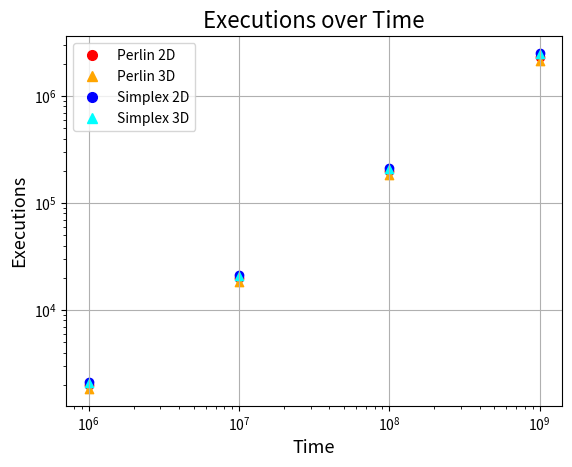

Generate this figure with matplotlib:
import matplotlib.pyplot as plt
import matplotlib as mpl
import numpy as np


def import_data():
    return

raw_data = [[[[1924, 1000300], [1759, 1000600], [2019, 1000400], [1931, 1000400], [1913, 1000200], [2026, 1000400], [1679, 1000400], [1956, 1000300], [2027, 1000300], [2022, 1000600], [1967, 1000400], [2026, 1000600], [2025, 1000600], [2024, 1000600], [2025, 1000400], [2029, 1000500], [1964, 1001800], [1968, 1000600], [2003, 1000500], [2025, 1000300], [2012, 1000500], [2023, 1000500], [1931, 1000300], [2017, 1000300], [2026, 1000600], [1980, 1000500], [1965, 1000600], [1971, 1000300], [1991, 1000400], [2009, 1000200], [2014, 1000600], [1941, 1000200], [2007, 1000400], [2011, 1000400], [2023, 1000600], [2011, 1000400], [1972, 1000200], [1997, 1000200], [2016, 1000200], [2013, 1000200], [2018, 1000200], [2009, 1000500], [2021, 1000300], [2027, 1000300], [2027, 1000200], [2012, 1000400], [2022, 1000500], [2021, 1000400], [1947, 1000200], [1960, 1000500], [2025, 1000200], [2022, 1000300], [1633, 1000700], [2024, 1000300], [1930, 1000200], [2029, 1000200], [2026, 1000400], [2018, 1000600], [2022, 1000200], [1898, 1000500], [1911, 1000300], [1853, 1000600], [2022, 1000500], [1554, 1019600], [2068, 1000500], [2070, 1000400], [1869, 1000300], [2053, 1000600], [2073, 1000600], [1923, 1000700], [1886, 1000300], [1941, 1000500], [2070, 1000400], [2072, 1000200], [2070, 1000300]], [[19650, 10000300], [20229, 10000500], [20217, 10000300], [19621, 10000200], [19425, 10000500], [19114, 10000400], [19659, 10000500], [19746, 10000600], [19354, 10000400], [19908, 10000600], [20242, 10000400], [19311, 10000200], [20079, 10008600], [18912, 10000400], [18994, 10000500], [19910, 10000500], [18800, 10000400], [19365, 10000500], [20075, 10000200], [20104, 10000400], [20310, 10000600], [19768, 10000600], [19448, 10000300], [19724, 10000300], [19520, 10000500], [19916, 10000400], [19921, 10000500], [19738, 10000200], [19699, 10000400], [19879, 10000400], [20019, 10000400], [18690, 10000600], [19772, 10000200], [19078, 10000200], [19242, 10000300], [20027, 10000300], [19681, 10000600], [20109, 10000500], [18142, 10000300], [19547, 10000500], [19728, 10004300], [20216, 10000400], [20236, 10000300], [19896, 10000400], [20311, 10000500], [20020, 10000300], [20122, 10000200], [20047, 10000700], [20215, 10000200], [19623, 10000500], [20306, 10000300], [20248, 10000600], [20296, 10000400], [20307, 10000500], [19639, 10000200], [19928, 10000300], [19539, 10000300], [20070, 10000500], [20135, 10000200], [19827, 10000500], [20223, 10000300], [19914, 10000400], [20311, 10000400], [18624, 10000400], [20675, 10000200], [20687, 10000300], [19869, 10000500], [20594, 10000400], [20113, 10000200], [20625, 10000500], [19869, 10000200], [20169, 10000200], [20661, 10000500], [20311, 10000200], [20691, 10000500]], [[196618, 100000400], [199656, 100000300], [202362, 100000600], [197542, 100000400], [184743, 100000300], [195220, 100000300], [190384, 100000600], [196777, 100000300], [196302, 100000200], [198183, 100015900], [199021, 100000300], [201353, 100000300], [198795, 100000200], [196756, 100000400], [197073, 100000400], [198342, 100000600], [194217, 100000400], [192199, 100000500], [183919, 100000400], [199858, 100000500], [198273, 100000400], [197061, 100000500], [196572, 100000400], [198289, 100000500], [199499, 100000200], [196721, 100000400], [195952, 100000300], [194894, 100000600], [195702, 100000400], [193456, 100000400], [196853, 100000600], [188493, 100000400], [195953, 100000600], [197401, 100000500], [192253, 100000600], [198694, 100000500], [198307, 100000400], [198788, 100000300], [199357, 100000300], [195648, 100000500], [196876, 100000200], [198394, 100000600], [199111, 100000200], [200008, 100000200], [199361, 100000500], [193644, 100000300], [198168, 100000400], [196822, 100000600], [198670, 100000400], [198931, 100000700], [199706, 100000300], [199894, 100000600], [198648, 100000300], [200126, 100000600], [197710, 100000600], [199364, 100000300], [199551, 100000600], [197300, 100000500], [200006, 100000500], [191880, 100000600], [195509, 100000600], [199399, 100000500], [199382, 100000300], [203353, 100000100], [203404, 100000400], [203251, 100000200], [200293, 100000400], [205426, 100000700], [204792, 100000600], [202896, 100000400], [205307, 100000300], [203546, 100000400], [205808, 100000500], [202931, 100000300], [204719, 100000200]], [[2304846, 1000000500], [2307504, 1000015800], [2378643, 1000000300], [2276534, 1000000600], [2414667, 1000000300], [2333195, 1000000300], [2276059, 1000000300], [2277101, 1000000600], [2275222, 1000000200], [2273580, 1000000300], [2279205, 1000000600], [2305548, 1000000400], [2268536, 1000000300], [2246146, 1000000600], [2297663, 1000000400], [2284624, 1000000300], [2282202, 1000000300], [2305321, 1000000300], [2327717, 1000000500], [2327185, 1000000600], [2290150, 1000000400], [2322490, 1000000200], [2327572, 1000000400], [2331514, 1000000600], [2330187, 1000000100], [2325801, 1000000300], [2329302, 1000000200], [2306455, 1000000500], [2326122, 1000000500], [2313951, 1000000500], [2292257, 1000000400], [2307016, 1000000600], [2273121, 1000000600], [2287605, 1000000500], [2296128, 1000000400], [2287770, 1000000200], [2294746, 1000000300], [2331363, 1000000400], [2306449, 1000000500], [2329661, 1000000400], [2317224, 1000000500], [2288924, 1000000200], [2285167, 1000000300], [2297548, 1000000200], [2290792, 1000000500], [2330879, 1000000400], [2325697, 1000000400], [2332632, 1000000400], [2307394, 1000000400], [2300095, 1000000400], [2297975, 1000000300], [2298249, 1000000300], [2299667, 1000000500], [2295605, 1000000500], [2296803, 1000000400], [2287747, 1000000300], [2299010, 1000000500], [2297205, 1000000400], [2297658, 1000000500], [2310630, 1000000200], [2332192, 1000000200], [2294720, 1000000500], [2290648, 1000000400], [2304631, 1000000200], [2316388, 1000000200], [2321827, 1000000400], [2315694, 1000000200], [2298142, 1000000500], [2322966, 1000000300], [2328756, 1000000100], [2318110, 1000000500], [2293837, 1000000300], [2326641, 1000000400], [2325345, 1000000200], [2304922, 1000000300], [2327571, 1000000400], [2329186, 1000000300], [2320237, 1000000200], [2320491, 1000000200], [2317455, 1000000600], [2323014, 1000000300], [2322971, 1000000300], [2323299, 1000000600], [2332828, 1000000200], [2328744, 1000000500], [2323766, 1000000400], [2328634, 1000000400], [2323921, 1000000200], [2327356, 1000000200], [2327001, 1000000500], [2323662, 1000000400], [2315431, 1000000300], [2328420, 1000000300], [2321075, 1000000200], [2324648, 1000000500], [2321992, 1000000300], [2320557, 1000000200], [2325910, 1000000600], [2329060, 1000000200], [2334157, 1000000400], [2324101, 1000000600], [2331676, 1000000300], [2327282, 1000000400], [2325199, 1000008200], [2333962, 1000000500], [2335811, 1000000500], [2331497, 1000000400], [2329885, 1000000500], [2329510, 1000000300], [2335976, 1000000500], [2330021, 1000000600], [2331443, 1000000200], [2322882, 1000000500], [2334415, 1000000200], [2330439, 1000000400], [2328608, 1000000400], [2331608, 1000000300], [2329778, 1000000400], [2337649, 1000000500], [2288804, 1000005400], [2315565, 1000000600], [2264719, 1000000500], [2308926, 1000000300], [2324994, 1000000200], [2375661, 1000000400], [2398063, 1000000200], [2308977, 1000000500], [2397600, 1000000700], [2379830, 1000000600], [2386329, 1000000300], [2395345, 1000000600], [2368356, 1000000500], [2373396, 1000000200], [2402199, 1000000400], [2389317, 1000000600], [2393263, 1000000200], [2402355, 1000000700], [2405378, 1000000500], [2412524, 1000000600], [2410849, 1000000500], [2383160, 1000000300], [2389577, 1000000300], [2409010, 1000000300], [2399889, 1000000200], [2405760, 1000000400], [2413601, 1000000200], [2415830, 1000000500], [2419925, 1000000300], [2418297, 1000000300], [2417073, 1000000300]]], [[[1846, 1000400], [1869, 1000500], [1865, 1000300], [1861, 1000400], [1863, 1000600], [1861, 1000600], [1754, 1000600], [1865, 1000300], [1856, 1000300], [1895, 1000600], [1505, 1000600], [1849, 1000500], [1898, 1000300], [1903, 1000300], [1864, 1000500], [1807, 1000200], [1861, 1000500], [1862, 1000600], [1864, 1000500], [1870, 1000600], [1897, 1000200], [1855, 1000600], [1867, 1000300], [1867, 1000700], [1866, 1000600], [1772, 1000200], [1819, 1000200], [1898, 1000700], [1860, 1000600], [1760, 1000300], [1866, 1000200], [1856, 1000300], [1860, 1000600], [1857, 1000300], [1850, 1000500], [1721, 1000500], [1896, 1000400], [1857, 1000500], [1857, 1000500], [1858, 1000600], [1736, 1000400], [1622, 1000600], [1855, 1040100], [1859, 1000500], [1726, 1000400], [1778, 1000300], [1853, 1000300], [1858, 1000300], [1783, 1000200], [1721, 1000400], [1819, 1000700], [1644, 1000500], [1859, 1000400], [1396, 1000400], [1858, 1000600], [1772, 1000700], [1862, 1000500], [1818, 1000600], [1860, 1000500], [1824, 1000600], [1851, 1000600], [1863, 1000400], [1869, 1000400], [1856, 1000600], [1861, 1000600], [1784, 1000500], [1862, 1000600], [1614, 1000700], [1857, 1000200], [1856, 1000400], [1899, 1000300], [1862, 1000300], [1859, 1000300], [1852, 1000300], [1712, 1000200]], [[18499, 10000200], [18678, 10000700], [18521, 10000500], [18628, 10000200], [18474, 10000300], [18466, 10000500], [18402, 10000600], [18485, 10000400], [18392, 10000600], [18364, 10000500], [17381, 10000200], [18651, 10000400], [18609, 10000400], [18837, 10000400], [18346, 10000600], [18439, 10000600], [18618, 10000500], [18462, 10000400], [18561, 10000500], [18552, 10000300], [18488, 10000600], [18595, 10000600], [18544, 10000200], [18633, 10000500], [18503, 10000500], [18574, 10000200], [18705, 10000400], [18068, 10000600], [18629, 10000200], [17876, 10000500], [18543, 10000400], [18650, 10000200], [18480, 10000400], [18446, 10000500], [18475, 10000400], [18489, 10000600], [18776, 10000400], [18495, 10000400], [18568, 10000300], [18488, 10000600], [18946, 10000200], [18729, 10000200], [18516, 10000500], [18427, 10000400], [18940, 10000200], [17627, 10000300], [18515, 10000500], [18582, 10000500], [17180, 10000700], [19004, 10000300], [18660, 10000200], [18586, 10000600], [18548, 10000400], [18611, 10000300], [18583, 10000700], [18148, 10010400], [18550, 10000500], [18136, 10000500], [18230, 10000700], [18065, 10000500], [18494, 10000500], [18381, 10000400], [18440, 10000700], [18590, 10000200], [18681, 10000600], [18645, 10000600], [18556, 10000200], [16652, 10000400], [18498, 10000400], [17384, 10000400], [18807, 10000400], [17908, 10000600], [18360, 10000200], [18468, 10000300], [18261, 10000400]], [[185569, 100000300], [185973, 100000300], [185518, 100000500], [184529, 100000400], [185127, 100000400], [184792, 100000300], [185461, 100000700], [184784, 100000400], [185156, 100000300], [184794, 100000700], [181601, 100000700], [185097, 100000500], [186599, 100000300], [185390, 100000700], [183885, 100000200], [185242, 100000400], [185491, 100000400], [185034, 100000600], [184475, 100000600], [185372, 100000700], [184310, 100000700], [184957, 100000500], [185701, 100000200], [184987, 100000700], [185384, 100001300], [185160, 100000300], [185434, 100000400], [185042, 100000700], [185243, 100000600], [183342, 100000700], [186074, 100000700], [184965, 100000500], [185063, 100000600], [184407, 100000300], [184675, 100000700], [185068, 100000500], [184359, 100000500], [185132, 100000700], [186165, 100000400], [185151, 100000500], [186867, 100000600], [184654, 100000700], [184652, 100000500], [184716, 100000600], [185421, 100000600], [184614, 100000200], [184677, 100000700], [184343, 100000600], [183103, 100000500], [187556, 100001700], [186234, 100000700], [186733, 100000700], [185929, 100000400], [185713, 100000700], [186838, 100000200], [185313, 100000600], [185252, 100000500], [182087, 100000600], [184820, 100000200], [183043, 100000600], [185550, 100000400], [182476, 100000600], [185579, 100000500], [185463, 100000600], [185786, 100000400], [185630, 100000700], [185908, 100000300], [182496, 100000700], [184428, 100000400], [171951, 100000400], [185108, 100000500], [184128, 100000400], [177099, 100000600], [182990, 100000500], [185808, 100000200]], [[2130717, 1000001800], [2126006, 1000000500], [2140917, 1000000300], [2133392, 1000000200], [2133451, 1000000400], [2135669, 1000000400], [2129058, 1000000400], [2135917, 1000000500], [2136103, 1000000500], [2139138, 1000000500], [2128843, 1000000400], [2138289, 1000001200], [2137596, 1000000300], [2120708, 1000000200], [2115553, 1000000300], [2111973, 1000000200], [2127241, 1000000300], [2124122, 1000000200], [2114518, 1000000400], [2117207, 1000000300], [2125883, 1000000300], [2123900, 1000000800], [2129610, 1000000600], [2127155, 1000000300], [2125025, 1000000300], [2124257, 1000000200], [2122932, 1000000500], [2127871, 1000000500], [2118864, 1000000300], [2097896, 1000000500], [2115318, 1000003500], [2119756, 1000000600], [2117264, 1000000200], [2115863, 1000000300], [2118121, 1000000200], [2121424, 1000000500], [2090970, 1000000600], [2128021, 1000000200], [2105264, 1000000400], [2117079, 1000000500], [2127783, 1000000200], [2122023, 1000000300], [2128990, 1000000500], [2129431, 1000000500], [2128370, 1000000500], [2133792, 1000000600], [2133060, 1000000200], [2135975, 1000000100], [2121260, 1000000400], [2136864, 1000000400], [2138019, 1000000300], [2134235, 1000000600], [2135779, 1000000200], [2139739, 1000000600], [2134057, 1000000200], [2139687, 1000000200], [2132956, 1000000300], [2135130, 1000000700], [2138096, 1000000400], [2143840, 1000000300], [2143920, 1000000700], [2144186, 1000000200], [2131610, 1000000400], [2141734, 1000000600], [2133307, 1000000600], [2133390, 1000000300], [2119789, 1000000600], [2111456, 1000000400], [2132097, 1000000200], [2129036, 1000000400], [2125837, 1000000500], [2131936, 1000000400], [2127135, 1000000400], [2129918, 1000000600], [2131677, 1000000600], [2132642, 1000000300], [2113310, 1000000400], [2131925, 1000000600], [2129882, 1000000600], [2131787, 1000000600], [2134629, 1000000300], [2128465, 1000000300], [2127685, 1000000200], [2129785, 1000000400], [2123701, 1000000300], [2133197, 1000000500], [2120095, 1000000500], [2117327, 1000000400], [2134550, 1000000600], [2125381, 1000000400], [2129760, 1000000500], [2129314, 1000000200], [2127048, 1000000300], [2136084, 1000000400], [2137698, 1000000400], [2135427, 1000000500], [2137826, 1000000400], [2134260, 1000000500], [2137238, 1000000600], [2135223, 1000000500], [2139973, 1000000400], [2138568, 1000000900], [2140800, 1000000300], [2142763, 1000000400], [2141293, 1000000700], [2127256, 1000000400], [2135240, 1000000300], [2134565, 1000000300], [2137424, 1000000500], [2137608, 1000000400], [2139895, 1000000500], [2140175, 1000000500], [2123679, 1000000300], [2100054, 1000000500], [2107298, 1000000400], [2111575, 1000000300], [2125893, 1000000500], [2121799, 1000000300], [2131901, 1000000300], [2122310, 1000000600], [2129247, 1000000400], [2124092, 1000000500], [2121791, 1000000400], [2120925, 1000000800], [2126299, 1000000800], [2139980, 1000000500], [2145144, 1000000600], [2143071, 1000000300], [2144788, 1000000500], [2139624, 1000000200], [2134400, 1000000400], [2128128, 1000000300], [2144743, 1000000700], [2139372, 1000000200], [2134028, 1000000400], [2140592, 1000000600], [2142963, 1000000600], [2126261, 1000000300], [2136394, 1000000300], [2142099, 1000000300], [2114288, 1000000500], [2135168, 1000000400], [2123034, 1000000300], [2108889, 1000000600], [2091875, 1000000200], [2125621, 1000000400], [2104460, 1000000400], [2104372, 1000000300], [2130830, 1000017800], [2131111, 1000000200]]], [[[2074, 1000500], [2224, 1000300], [2177, 1000400], [2171, 1000400], [2179, 1000300], [2170, 1000400], [2174, 1000500], [2166, 1000400], [2171, 1000300], [2065, 1000300], [1959, 1000400], [2128, 1000300], [2173, 1000200], [1988, 1000600], [1954, 1000400], [2147, 1000600], [2168, 1000600], [2171, 1000300], [2160, 1000500], [1803, 1000300], [2175, 1000300], [2144, 1000300], [2198, 1000500], [2170, 1000600], [2219, 1000300], [2060, 1006700], [2169, 1000500], [2172, 1000300], [1946, 1000500], [1101, 1001000], [2098, 1000500], [2025, 1017100], [2113, 1000600], [2117, 1000500], [2113, 1000600], [2115, 1000300], [2127, 1000400], [2121, 1000600], [2122, 1000400], [2124, 1000500], [2115, 1000600], [2116, 1000400], [2118, 1000300], [2121, 1000300], [2118, 1000500], [2116, 1000500], [2118, 1000500], [1597, 1000700], [1944, 1000600], [1864, 1000300], [1943, 1000300], [2073, 1000500], [1867, 1000300], [2054, 1000200], [2163, 1000500], [2074, 1000400], [2238, 1000300], [2185, 1000500], [1986, 1000200], [2191, 1000600], [2195, 1000300], [2232, 1000500], [2241, 1000500], [2235, 1000400], [2243, 1000500], [2243, 1000600], [2125, 1000400], [2242, 1000500], [2096, 1000200], [2242, 1000200], [2245, 1000200], [2245, 1000400], [2216, 1000600], [2160, 1000700], [2225, 1000400]], [[21766, 10000400], [21794, 10000400], [21387, 10000600], [21644, 10000600], [21733, 10000300], [21694, 10000200], [21525, 10000500], [21661, 10000400], [21525, 10000400], [21852, 10000500], [20867, 10000500], [20444, 10000500], [21508, 10000300], [21670, 10000400], [21719, 10000500], [21530, 10000500], [21332, 10000600], [21537, 10000400], [21381, 10000300], [21830, 10000400], [21575, 10000400], [20929, 10000500], [21069, 10000300], [21478, 10000500], [21825, 10000400], [21311, 10000400], [21486, 10000300], [21691, 10000500], [20429, 10000400], [12199, 10001000], [21075, 10031800], [19518, 10016100], [20799, 10000500], [20993, 10000500], [21079, 10000400], [19778, 10000500], [21058, 10000400], [21285, 10000500], [21119, 10000200], [21119, 10000500], [21282, 10000500], [21062, 10000500], [19908, 10000200], [20890, 10000500], [20401, 10000300], [21108, 10000200], [20866, 10000400], [19162, 10000500], [20319, 10000300], [18927, 10000200], [19791, 10000300], [20780, 10000500], [19095, 10000300], [21252, 10000100], [20991, 10000200], [22444, 10000400], [22465, 10000500], [21799, 10000200], [22359, 10000200], [21438, 10000200], [21765, 10000600], [22236, 10000500], [22026, 10000400], [22135, 10000400], [22158, 10000200], [22240, 10000300], [20875, 10000300], [22239, 10000400], [21828, 10000300], [21997, 10000500], [22400, 10000400], [22410, 10000500], [21524, 10000300], [21457, 10000600], [21984, 10000300]], [[215308, 100000500], [217223, 100000600], [215749, 100000400], [215618, 100000400], [216025, 100000200], [216633, 100000200], [215511, 100000400], [215891, 100000200], [218254, 100000200], [217579, 100000600], [216728, 100000600], [208995, 100000500], [215472, 100000400], [215825, 100000600], [215379, 100000300], [215561, 100000400], [215928, 100000400], [217738, 100000500], [216055, 100000200], [217661, 100000400], [215598, 100000400], [214341, 100000300], [214881, 100000400], [217539, 100000500], [215785, 100000300], [216097, 100000500], [215412, 100000600], [213668, 100000200], [190549, 100000200], [178012, 100000500], [199704, 100000200], [202815, 100000400], [209248, 100000600], [209555, 100000200], [209577, 100000500], [206761, 100000500], [210684, 100000400], [206101, 100000200], [203851, 100000600], [210748, 100000400], [209363, 100000600], [209489, 100000400], [205415, 100000300], [209791, 100019800], [205289, 100000500], [208535, 100000500], [196538, 100000400], [201579, 100000400], [201569, 100000400], [188524, 100000400], [206682, 100000200], [206476, 100000700], [199919, 100000300], [214245, 100000200], [211758, 100000400], [223358, 100000600], [222805, 100000300], [219080, 100000600], [214011, 100000300], [218065, 100000400], [209208, 100000200], [221406, 100000300], [218832, 100000200], [222064, 100000600], [222106, 100000300], [221517, 100000600], [220658, 100000500], [222434, 100000500], [220114, 100000200], [222019, 100000400], [215274, 100000500], [221979, 100000600], [213756, 100000400], [219136, 100000600], [221814, 100000600]], [[2568315, 1000000200], [2571168, 1000000400], [2563698, 1000000300], [2564171, 1000000400], [2568697, 1000000400], [2550482, 1000000500], [2561136, 1000000300], [2562581, 1000000400], [2566967, 1000000400], [2559556, 1000000300], [2577066, 1000000500], [2570654, 1000000500], [2564282, 1000000600], [2568616, 1000000200], [2560102, 1000000200], [2563190, 1000000500], [2549257, 1000000300], [2558375, 1000000300], [2395042, 1000000300], [2426934, 1000000300], [2505743, 1000000300], [2495466, 1000000300], [2558157, 1000000300], [2564418, 1000000400], [2567601, 1000000200], [2561946, 1000000500], [2556344, 1000000200], [2571986, 1000000400], [2569644, 1000000200], [2574491, 1000000300], [2569829, 1000000200], [2557511, 1000000400], [2564824, 1000000300], [2571347, 1000000300], [2571711, 1000000500], [2577614, 1000000400], [2575145, 1000000200], [2572729, 1000000100], [2566380, 1000000400], [2554330, 1000000500], [2564242, 1000000200], [2514976, 1000000400], [2565905, 1000000200], [2569641, 1000000100], [2569146, 1000000300], [2558515, 1000000600], [2566993, 1000000300], [2568911, 1000000400], [2568038, 1000000300], [2566647, 1000000700], [2549100, 1000000200], [2568872, 1000000500], [2570472, 1000000400], [2555858, 1000000500], [2462738, 1000000400], [2194409, 1000000500], [2334375, 1000000300], [2388573, 1000000500], [2475335, 1000000400], [2489226, 1000001400], [2460322, 1000000300], [2426747, 1000000300], [2451062, 1000000300], [2407785, 1000000200], [2442898, 1000000500], [2439367, 1000000300], [2468858, 1000000400], [2480406, 1000000500], [2468176, 1000000400], [2419528, 1000000600], [2430145, 1000000400], [2438406, 1000000600], [2481668, 1000000400], [2453430, 1000001200], [2470157, 1000000200], [2457977, 1000000500], [2448864, 1000000500], [2470940, 1000000200], [2461914, 1000000500], [2480090, 1000000400], [2431613, 1000000200], [2442901, 1000000100], [2461390, 1000000200], [2438307, 1000000200], [2335851, 1000000300], [2436190, 1000000400], [2457853, 1000000300], [2461514, 1000000200], [2427737, 1000000400], [2446357, 1000000300], [2444106, 1000000400], [2438522, 1000000300], [2404647, 1000000300], [2418356, 1000000300], [2344182, 1000000500], [2355836, 1000000300], [2319354, 1000000100], [2277635, 1000000300], [2313729, 1000000400], [2414464, 1000000100], [2434020, 1000000200], [2461486, 1000000400], [2389872, 1000000300], [2319811, 1000000400], [2406191, 1000000200], [2517453, 1000000500], [2520462, 1000000400], [2489000, 1000000600], [2639888, 1000000800], [2674491, 1000000500], [2660483, 1000000500], [2639677, 1000000100], [2630358, 1000000200], [2608648, 1000000500], [2640946, 1000000400], [2568348, 1000000100], [2638580, 1000000300], [2605545, 1000000300], [2627371, 1000000500], [2626454, 1000000500], [2533828, 1000000300], [2588906, 1000000200], [2627781, 1000000300], [2626968, 1000000200], [2627183, 1000000500], [2616360, 1000000500], [2620050, 1000000200], [2638431, 1000000400], [2633559, 1000000500], [2608921, 1000000300], [2616422, 1000000300], [2633644, 1000001200], [2638552, 1000000300], [2624966, 1000000200], [2633605, 1000000200], [2621716, 1000000300], [2616644, 1000000500], [2644398, 1000000400], [2634789, 1000000300], [2618354, 1000000300], [2619890, 1000000300], [2618549, 1000000400], [2624112, 1000000200], [2585979, 1000000500], [2631857, 1000000400], [2621920, 1000000200], [2639876, 1000000500], [2623651, 1000000400], [2633784, 1000000600], [2645065, 1000000200]]], [[[2083, 1000200], [2105, 1000300], [2049, 1000300], [2006, 1000300], [2108, 1000900], [2059, 1000600], [2007, 1001300], [2061, 1000400], [2105, 1000600], [2104, 1000600], [2103, 1000200], [2105, 1000200], [2033, 1002800], [2105, 1000600], [2106, 1000600], [2107, 1000200], [2109, 1000600], [2099, 1000300], [2062, 1000500], [2107, 1000200], [2105, 1000300], [2105, 1000300], [1965, 1000300], [2093, 1000400], [2062, 1000600], [1747, 1000600], [2063, 1000300], [2099, 1000500], [2108, 1000500], [2109, 1000300], [2108, 1000600], [2101, 1000700], [2005, 1000700], [2108, 1000200], [2107, 1000200], [2113, 1000300], [2100, 1000600], [2095, 1000200], [2037, 1000400], [2114, 1000500], [2109, 1000300], [2106, 1000600], [2008, 1003300], [2039, 1000300], [2110, 1000300], [2113, 1000400], [1994, 1000200], [2106, 1000200], [2126, 1000300], [2102, 1000500], [2101, 1000400], [2093, 1000200], [2060, 1000600], [2108, 1000200], [2109, 1000300], [2114, 1000500], [2111, 1000600], [2098, 1000600], [2108, 1000300], [2110, 1000400], [2061, 1000300], [2074, 1000300], [2068, 1000400], [2066, 1000400], [2111, 1000400], [2108, 1000600], [2110, 1000400], [2113, 1000200], [2109, 1000300], [2111, 1000600], [2111, 1000500], [2011, 1000500], [2105, 1000600], [2112, 1000300], [2108, 1000500]], [[20936, 10000500], [20894, 10000600], [20724, 10000600], [21059, 10000200], [20810, 10000500], [20635, 10000200], [20663, 10000400], [20470, 10000500], [20496, 10000200], [21033, 10000600], [20805, 10000500], [20773, 10000300], [20942, 10010300], [20689, 10000400], [20765, 10000600], [20824, 10000200], [20804, 10000200], [20718, 10000300], [20514, 10000300], [20779, 10000600], [20900, 10000400], [20309, 10000600], [20605, 10000500], [20894, 10000200], [20555, 10000600], [20929, 10000400], [20651, 10000600], [20721, 10000400], [20921, 10000200], [20474, 10000300], [20890, 10000600], [20846, 10000500], [21087, 10000300], [20968, 10000500], [20965, 10000500], [20933, 10000200], [20906, 10000600], [21174, 10000200], [20786, 10000500], [21142, 10000200], [21139, 10000400], [20942, 10000300], [21102, 10000500], [21337, 10000500], [20923, 10000500], [21131, 10000300], [21054, 10000300], [20929, 10000500], [20338, 10000600], [20862, 10000600], [20921, 10000500], [21113, 10000300], [20619, 10000200], [21097, 10000500], [21096, 10000500], [21231, 10000200], [21143, 10000500], [21114, 10000200], [20903, 10000400], [20925, 10000500], [20547, 10000500], [21308, 10000200], [20812, 10000300], [20564, 10000400], [21255, 10000500], [21066, 10000400], [21090, 10000500], [20989, 10000200], [21145, 10000400], [21068, 10000400], [20973, 10000500], [20943, 10000200], [21135, 10000600], [20890, 10000400], [21221, 10000400]], [[208030, 100000200], [208830, 100000200], [207337, 100000500], [208276, 100000500], [208590, 100000500], [208717, 100000500], [205609, 100000600], [206311, 100000400], [208819, 100000200], [208391, 100000600], [206953, 100000200], [206664, 100000400], [208259, 100000300], [207982, 100000400], [204915, 100000400], [209139, 100000300], [208461, 100000400], [209080, 100000300], [205985, 100000400], [208715, 100000300], [208981, 100000500], [205967, 100000400], [205297, 100000400], [208337, 100000500], [208434, 100000200], [207971, 100000500], [205959, 100000600], [208947, 100000200], [208265, 100000300], [202479, 100000400], [208898, 100000400], [210006, 100000200], [210108, 100000400], [210103, 100000600], [210909, 100000600], [209967, 100000400], [208237, 100000300], [209896, 100000200], [208962, 100000600], [209942, 100000500], [207354, 100000300], [208717, 100000500], [210716, 100000200], [211751, 100000600], [210143, 100000400], [210543, 100000600], [210684, 100000500], [210233, 100000200], [202523, 100000500], [209778, 100000300], [212551, 100000300], [204251, 100000500], [205938, 100000300], [209919, 100000600], [209995, 100000500], [211329, 100000200], [210913, 100000600], [209439, 100000200], [210168, 100000400], [212306, 100000300], [207114, 100000400], [212380, 100000400], [210279, 100000400], [207804, 100000300], [210957, 100000300], [211500, 100000600], [212597, 100000600], [211256, 100000300], [211012, 100000200], [211284, 100000600], [210883, 100000300], [212964, 100000200], [211228, 100000400], [211223, 100000500], [210964, 100000300]], [[2440264, 1000000400], [2451475, 1000000300], [2444474, 1000000500], [2443734, 1000000200], [2465645, 1000000200], [2446800, 1000000400], [2448491, 1000000300], [2463675, 1000001300], [2454092, 1000000400], [2419534, 1000000200], [2456668, 1000000200], [2451385, 1000000400], [2454296, 1000000200], [2455950, 1000000200], [2412907, 1000000400], [2402104, 1000000500], [2453683, 1000000400], [2463593, 1000000400], [2448860, 1000000300], [2456335, 1000000300], [2445339, 1000000200], [2436120, 1000000400], [2444950, 1000000500], [2433366, 1000000400], [2435008, 1000000300], [2438585, 1000000200], [2428445, 1000000600], [2446546, 1000000400], [2428815, 1000000100], [2441531, 1000000400], [2450331, 1000000300], [2440933, 1000000200], [2443295, 1000000300], [2434196, 1000000400], [2447423, 1000000400], [2448838, 1000000400], [2444427, 1000000500], [2438898, 1000000200], [2450959, 1000000300], [2456017, 1000000200], [2439430, 1000000600], [2445632, 1000000300], [2458498, 1000000500], [2434048, 1000000400], [2441920, 1000000400], [2446851, 1000000300], [2430802, 1000000400], [2424613, 1000000400], [2458269, 1000000500], [2446686, 1000000300], [2448853, 1000000400], [2444448, 1000000500], [2435576, 1000000500], [2447827, 1000000300], [2435058, 1000000500], [2458668, 1000000400], [2455431, 1000000200], [2466393, 1000000500], [2454073, 1000000400], [2413635, 1000000600], [2447573, 1000000900], [2458281, 1000000700], [2456406, 1000000500], [2483384, 1000000300], [2491548, 1000000200], [2483944, 1000000500], [2481980, 1000000300], [2486129, 1000000300], [2485239, 1000000300], [2482138, 1000000300], [2481172, 1000000200], [2468808, 1000000300], [2480644, 1000000400], [2482699, 1000000500], [2487801, 1000000200], [2488356, 1000000400], [2482232, 1000000400], [2494173, 1000000400], [2480030, 1000000200], [2487837, 1000000400], [2491781, 1000000500], [2470913, 1000000500], [2481248, 1000000500], [2477358, 1000000500], [2478762, 1000000100], [2476024, 1000000400], [2488063, 1000000300], [2485228, 1000000400], [2482816, 1000000400], [2471591, 1000000400], [2463078, 1000000300], [2488839, 1000000400], [2482870, 1000021000], [2468396, 1000000200], [2445708, 1000000400], [2400418, 1000000200], [2469931, 1000000500], [2477785, 1000000300], [2479408, 1000000400], [2481992, 1000000500], [2464297, 1000000200], [2478070, 1000000200], [2464674, 1000000200], [2476805, 1000000300], [2478545, 1000000200], [2473864, 1000000200], [2477884, 1000000300], [2478970, 1000000400], [2483280, 1000000300], [2472053, 1000000500], [2482885, 1000000500], [2476120, 1000000300], [2487524, 1000000300], [2479624, 1000000200], [2480746, 1000000400], [2476096, 1000000200], [2484592, 1000000500], [2476064, 1000000300], [2472351, 1000000400], [2452881, 1000000200], [2448053, 1000000300], [2464271, 1000000400], [2485271, 1000004000], [2470081, 1000000500], [2492212, 1000000100], [2474278, 1000000400], [2486771, 1000000400], [2483975, 1000000400], [2468452, 1000000100], [2483925, 1000000300], [2486346, 1000000400], [2479708, 1000000300], [2487735, 1000000500], [2492769, 1000000200], [2490419, 1000000300], [2495237, 1000000500], [2490543, 1000000400], [2478096, 1000000300], [2468651, 1000000200], [2495716, 1000000400], [2490313, 1000000400], [2487511, 1000000300], [2488070, 1000000300], [2487606, 1000000500], [2485349, 1000000400], [2483050, 1000000200], [2482641, 1000000300], [2476532, 1000000400], [2464822, 1000000300], [2456676, 1000000300]]]]

def parse_data(raw_data):
    pln_2D, pln_3D, spx_2D, spx_3D = [[], [], [], []], [[], [], [], []], [[], [], [], []], [[], [], [], []]
    func_types = [pln_2D, pln_3D, spx_2D, spx_3D]

    for (data, func) in zip(raw_data, func_types):
        for (time_interval, func_ti) in zip(data, func):
            temp = [[], []] # [raw time data, raw exec data]
            for test in time_interval:
                temp[0].append(test[1])
                temp[1].append(test[0])

            # [time mean, exec mean, exec/time mean, standard error]
            func_ti.append(np.mean(temp[0]))  # Mean of time
            func_ti.append(np.mean(temp[1]))  # Mean of exec's
            func_ti.append(func_ti[1] / func_ti[0]) # Mean of exec's over time
            func_ti.append(np.std(temp[0]) / np.sqrt(len(temp[0]))) # Standard error

    return [pln_2D, pln_3D, spx_2D, spx_3D]

func_types = parse_data(raw_data)
colours = ["red", "orange", "blue", "cyan"]
markers = ["o", "^", "o", "^"]

# Function data
for (func, colour, marker) in zip(func_types, colours, markers):
    graph = plt.gca()
    for func_ti in func:
        graph.scatter(func_ti[0], func_ti[1], color=colour, marker=marker) # Exec's over time
    graph.set_yscale("log")
    graph.set_xscale("log")

# Trendline
# for func in func_types:
#     time_data = [func[0][0], func[0][1], func[0][2], func[0][3]]
#     exec_data = [func[1][0], func[1][1], func[1][2], func[1][3]]

#     z = np.polyfit(time_data, exec_data, 1)
#     p = np.poly1d(z)
#     plt.plot(time_data, p(time_data))

# Legend configuration
legend_elements = [mpl.lines.Line2D([0], [0], marker="o", color="red", label="Perlin 2D", markersize=7, linewidth=0),
                   mpl.lines.Line2D([0], [0], marker="^", color="orange", label="Perlin 3D", markersize=7, linewidth=0),
                   mpl.lines.Line2D([0], [0], marker="o", color="blue", label="Simplex 2D", markersize=7, linewidth=0),
                   mpl.lines.Line2D([0], [0], marker="^", color="cyan", label="Simplex 3D", markersize=7, linewidth=0)]

plt.legend(handles=legend_elements)

# Graph configuration
fig = plt.figure(1)
plt.title("Executions over Time", fontsize="16")
plt.xlabel("Time",fontsize="13")
plt.ylabel("Executions",fontsize="13")
plt.savefig("figure_1.svg")
plt.grid()
plt.show()